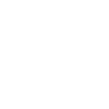
t = 0.00 s
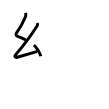
t = 3.00 s
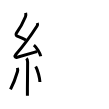
t = 6.00 s
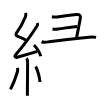
t = 9.00 s
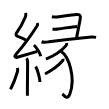
t = 12.00 s
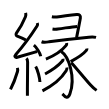
t = 15.00 s

The animated SVG that drew these frames (rendered in a browser with its animation timeline set to each time). Animation: 15 SMIL elements (animate=15); one cycle of 15.00 s.

<svg width="109px" height="109px" viewBox="0 0 px 109px" xmlns="http://www.w3.org/2000/svg" xmlns:xlink="http://www.w3.org/1999/xlink" xml:space="preserve" version="1.1"  baseProfile="full">
<path d="M25.63,12.92c0.34,1.34,0.42,2.36-0.17,3.8c-1.7,4.15-4.7,10.28-9.05,16.47c-0.55,0.78-0.43,2.35,0.25,2.6c3.6,1.34,6.1,2.33,9.22,4.31" style="fill:none;stroke:black;stroke-width:3;opacity:0">
  <animate attributeType="CSS" attributeName="opacity" from="0" to="1" begin="0s" dur="1s" repeatCount="0" fill="freeze" />
</path>
<path d="M37.3,22.93c0.32,0.95,0.32,2.2-0.25,3.09c-6.11,9.54-13.3,19.48-21.23,28.44c-1.75,1.97-0.57,3.42,1.4,2.84c5.04-1.46,12.53-3.68,19.79-5.78" style="fill:none;stroke:black;stroke-width:3;opacity:0">
  <animate attributeType="CSS" attributeName="opacity" from="0" to="1" begin="1s" dur="1s" repeatCount="0" fill="freeze" />
</path>
<path d="M33.88,45.13c2.43,1.96,6.27,8.05,6.87,11.1" style="fill:none;stroke:black;stroke-width:3;opacity:0">
  <animate attributeType="CSS" attributeName="opacity" from="0" to="1" begin="2s" dur="1s" repeatCount="0" fill="freeze" />
</path>
<path d="M26.39,58.37c0.81,0.81,1.23,2.01,1.23,3.59c0,8.46-0.22,20.06-0.21,27.05c0.01,2.75,0.01,5.06,0.01,6.67" style="fill:none;stroke:black;stroke-width:3;opacity:0">
  <animate attributeType="CSS" attributeName="opacity" from="0" to="1" begin="3s" dur="1s" repeatCount="0" fill="freeze" />
</path>
<path d="M17.37,67.85c0.38,1.15,0.5,2.4,0.13,3.68c-1.37,4.69-4.91,13.9-7,17.9" style="fill:none;stroke:black;stroke-width:3;opacity:0">
  <animate attributeType="CSS" attributeName="opacity" from="0" to="1" begin="4s" dur="1s" repeatCount="0" fill="freeze" />
</path>
<path d="M35.68,66.54c2.12,3.65,4.07,11.46,4.24,15.44" style="fill:none;stroke:black;stroke-width:3;opacity:0">
  <animate attributeType="CSS" attributeName="opacity" from="0" to="1" begin="5s" dur="1s" repeatCount="0" fill="freeze" />
</path>
<path d="M51.87,16.75c1.88,0.38,3.06,0.48,4.95,0.25c8.3-1,12.68-1.75,19.91-2.5c2.67-0.28,4.02,1.12,3.63,3.5c-0.78,4.72-2.36,12.25-3.8,19.75" style="fill:none;stroke:black;stroke-width:3;opacity:0">
  <animate attributeType="CSS" attributeName="opacity" from="0" to="1" begin="6s" dur="1s" repeatCount="0" fill="freeze" />
</path>
<path d="M52.5,28.96c1.99,0.34,3.34,0.39,5.37,0.1c9.75-1.43,15.04-2.44,19.22-2.65" style="fill:none;stroke:black;stroke-width:3;opacity:0">
  <animate attributeType="CSS" attributeName="opacity" from="0" to="1" begin="7s" dur="1s" repeatCount="0" fill="freeze" />
</path>
<path d="M41.56,41.74c2.25,0.87,5.17,0.37,7.45,0.06c12.48-1.68,27.48-3.43,39.85-4.6c2.39-0.23,4.85-0.37,7.18,0.18" style="fill:none;stroke:black;stroke-width:3;opacity:0">
  <animate attributeType="CSS" attributeName="opacity" from="0" to="1" begin="8s" dur="1s" repeatCount="0" fill="freeze" />
</path>
<path d="M66.69,42.95c0.15,0.99-0.17,1.96-0.75,2.68C63,49.25,55.91,55.08,45.91,59.09" style="fill:none;stroke:black;stroke-width:3;opacity:0">
  <animate attributeType="CSS" attributeName="opacity" from="0" to="1" begin="9s" dur="1s" repeatCount="0" fill="freeze" />
</path>
<path d="M61.24,51.57c7.26,4.68,14.66,25.51,8.7,42.3c-2.54,7.16-6.59,0.85-7.54,0.04" style="fill:none;stroke:black;stroke-width:3;opacity:0">
  <animate attributeType="CSS" attributeName="opacity" from="0" to="1" begin="10s" dur="1s" repeatCount="0" fill="freeze" />
</path>
<path d="M63.05,58.69c0.14,0.98-0.26,1.92-0.9,2.65c-2.65,3.03-8.4,8.03-17.1,12.68" style="fill:none;stroke:black;stroke-width:3;opacity:0">
  <animate attributeType="CSS" attributeName="opacity" from="0" to="1" begin="11s" dur="1s" repeatCount="0" fill="freeze" />
</path>
<path d="M66.97,67.46c0.14,1.21-0.18,2.32-0.82,3.36C63,75.88,54.83,84.64,42.45,90.8" style="fill:none;stroke:black;stroke-width:3;opacity:0">
  <animate attributeType="CSS" attributeName="opacity" from="0" to="1" begin="12s" dur="1s" repeatCount="0" fill="freeze" />
</path>
<path d="M86.89,48.44c0.11,0.83-0.25,1.55-0.75,2.18c-2.24,2.83-6.84,6.31-15.48,10.94" style="fill:none;stroke:black;stroke-width:3;opacity:0">
  <animate attributeType="CSS" attributeName="opacity" from="0" to="1" begin="13s" dur="1s" repeatCount="0" fill="freeze" />
</path>
<path d="M71.41,62.64c2.84,3.17,13.43,15.81,19.17,22.4c1.92,2.21,4.05,3.96,6.02,5.35" style="fill:none;stroke:black;stroke-width:3;opacity:0">
  <animate attributeType="CSS" attributeName="opacity" from="0" to="1" begin="14s" dur="1s" repeatCount="0" fill="freeze" />
</path>
</svg>
